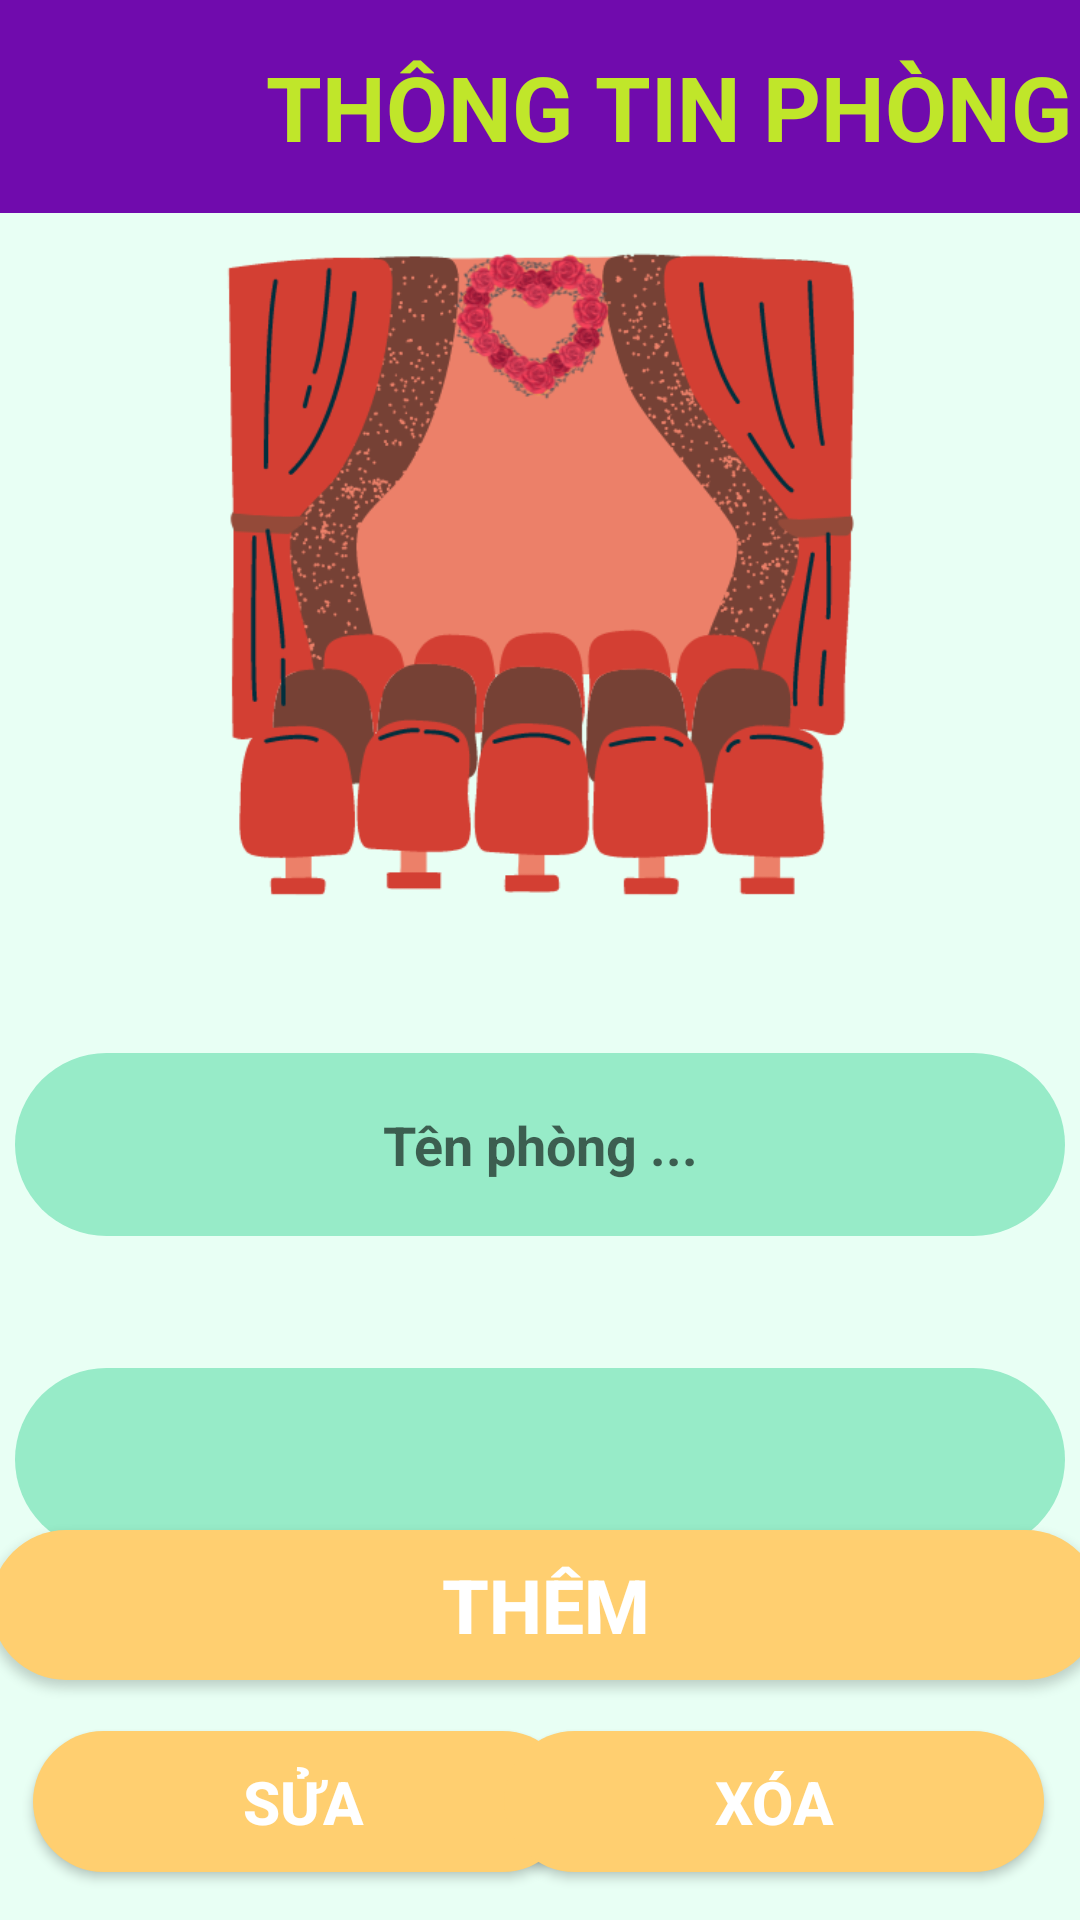

Here is an Android app screen rendered from its layout file. Give the layout XML and the strings, colors and styles it references.
<!-- AndroidManifest.xml: application theme Theme.OUCINEMA -->
<!-- res/layout/add_update_room.xml -->
<?xml version="1.0" encoding="utf-8"?>
<android.support.constraint.ConstraintLayout xmlns:android="http://schemas.android.com/apk/res/android"
    xmlns:app="http://schemas.android.com/apk/res-auto"
    xmlns:tools="http://schemas.android.com/tools"
    android:layout_width="match_parent"
    android:layout_height="match_parent"
    android:background="#E8FFF4">

    <LinearLayout
        android:id="@+id/linearLayout4"
        android:layout_width="413dp"
        android:layout_height="71dp"
        android:background="#700BAD"
        android:gravity="center"
        android:orientation="horizontal"
        app:layout_constraintEnd_toEndOf="parent"
        app:layout_constraintStart_toStartOf="parent"
        app:layout_constraintTop_toTopOf="parent">

        <ImageView
            android:id="@+id/turn_back_manageroom"
            android:layout_width="55dp"
            android:layout_height="46dp"
            android:layout_marginEnd="30dp"
            app:srcCompat="@drawable/arrow_left" />

        <TextView
            android:id="@+id/textView2"
            android:layout_width="wrap_content"
            android:layout_height="wrap_content"
            android:text="THÔNG TIN PHÒNG"
            android:textColor="#C0E62A"
            android:textSize="30dp"
            android:textStyle="bold" />
    </LinearLayout>

    <EditText
        android:id="@+id/Thongtinphongtenphong"
        android:layout_width="350dp"
        android:layout_height="61dp"
        android:layout_marginTop="280dp"
        android:background="@drawable/cssthongtinaddupdatemanage"
        android:ems="10"
        android:gravity="center"
        android:hint="Tên phòng ..."
        android:inputType="textPersonName"
        android:textStyle="bold"
        app:layout_constraintEnd_toEndOf="parent"
        app:layout_constraintHorizontal_bias="0.508"
        app:layout_constraintStart_toStartOf="parent"
        app:layout_constraintTop_toBottomOf="@+id/linearLayout4" />

    <Spinner
        android:id="@+id/Thongtinphongmarap"
        android:layout_width="350dp"
        android:layout_height="61dp"
        android:layout_marginTop="44dp"
        android:background="@drawable/cssthongtinaddupdatemanage"
        android:ems="10"
        android:gravity="center"
        android:inputType="number"
        android:textStyle="bold"
        app:layout_constraintEnd_toEndOf="parent"
        app:layout_constraintHorizontal_bias="0.496"
        app:layout_constraintStart_toStartOf="parent"
        app:layout_constraintTop_toBottomOf="@+id/Thongtinphongtenphong" />

    <Button
        android:id="@+id/btnthongtinphongthem"
        android:layout_width="370dp"
        android:layout_height="50dp"
        android:layout_marginBottom="80dp"
        android:background="@drawable/cssbuttonpagethemsuaquanli"
        android:text="Thêm"
        android:textColor="@color/white"
        android:textSize="25dp"
        android:textStyle="bold"
        app:layout_constraintBottom_toBottomOf="parent"
        app:layout_constraintEnd_toEndOf="parent"
        app:layout_constraintHorizontal_bias="0.363"
        app:layout_constraintStart_toStartOf="parent" />

    <Button
        android:id="@+id/btnthongtinphongsua"
        android:layout_width="180dp"
        android:layout_height="47dp"
        android:layout_marginBottom="16dp"
        android:background="@drawable/cssbuttonpagethemsuaquanli"
        android:text="Sửa"
        android:textColor="@color/white"
        android:textSize="20dp"
        android:textStyle="bold"
        app:layout_constraintBottom_toBottomOf="parent"
        app:layout_constraintEnd_toEndOf="parent"
        app:layout_constraintHorizontal_bias="0.061"
        app:layout_constraintStart_toStartOf="parent" />

    <Button
        android:id="@+id/btnthongtinphongxoa"
        android:layout_width="180dp"
        android:layout_height="47dp"
        android:layout_marginBottom="16dp"
        android:background="@drawable/cssbuttonpagethemsuaquanli"
        android:text="Xóa"
        android:textColor="@color/white"
        android:textSize="20dp"
        android:textStyle="bold"
        app:layout_constraintBottom_toBottomOf="parent"
        app:layout_constraintEnd_toEndOf="parent"
        app:layout_constraintHorizontal_bias="0.933"
        app:layout_constraintStart_toStartOf="parent" />

    <ImageView
        android:id="@+id/imageView14"
        android:layout_width="409dp"
        android:layout_height="241dp"
        app:layout_constraintEnd_toEndOf="parent"
        app:layout_constraintStart_toStartOf="parent"
        app:layout_constraintTop_toBottomOf="@+id/linearLayout4"
        app:srcCompat="@drawable/imageroom" />

</android.support.constraint.ConstraintLayout>
<!-- resources referenced by this layout -->
<resources>
  <!-- drawable cssbuttonpagethemsuaquanli (drawable) -->
  <?xml version="1.0" encoding="utf-8"?>
  <shape xmlns:android="http://schemas.android.com/apk/res/android">
      <solid android:color="#FFCF70" />
      <corners android:radius="50dp" />
  
  </shape>
  <!-- drawable cssthongtinaddupdatemanage (drawable) -->
  <?xml version="1.0" encoding="utf-8"?>
  <shape xmlns:android="http://schemas.android.com/apk/res/android">
      <solid android:color="#97EBC8" />
      <corners android:radius="200dp" />
      <stroke android:color="@color/black"/>
  </shape>
  <!-- drawable imageroom: png bitmap (drawable, 60844 bytes) -->
  <style name="Theme.OUCINEMA" parent="Theme.AppCompat.Light.DarkActionBar">
          
          <item name="colorPrimary">@color/purple_500</item>
          <item name="colorPrimaryDark">@color/purple_700</item>
          <item name="colorAccent">@color/teal_200</item>
          
      </style>
  <!-- not gathered from this repository: default colours our renderer supplied (Android Studio template values) -->
  <color name="purple_500">#FF6200EE</color>
  <color name="purple_700">#FF3700B3</color>
  <color name="teal_200">#FF03DAC5</color>
  <color name="black">#FF000000</color>
  <color name="white">#FFFFFFFF</color>
</resources>
